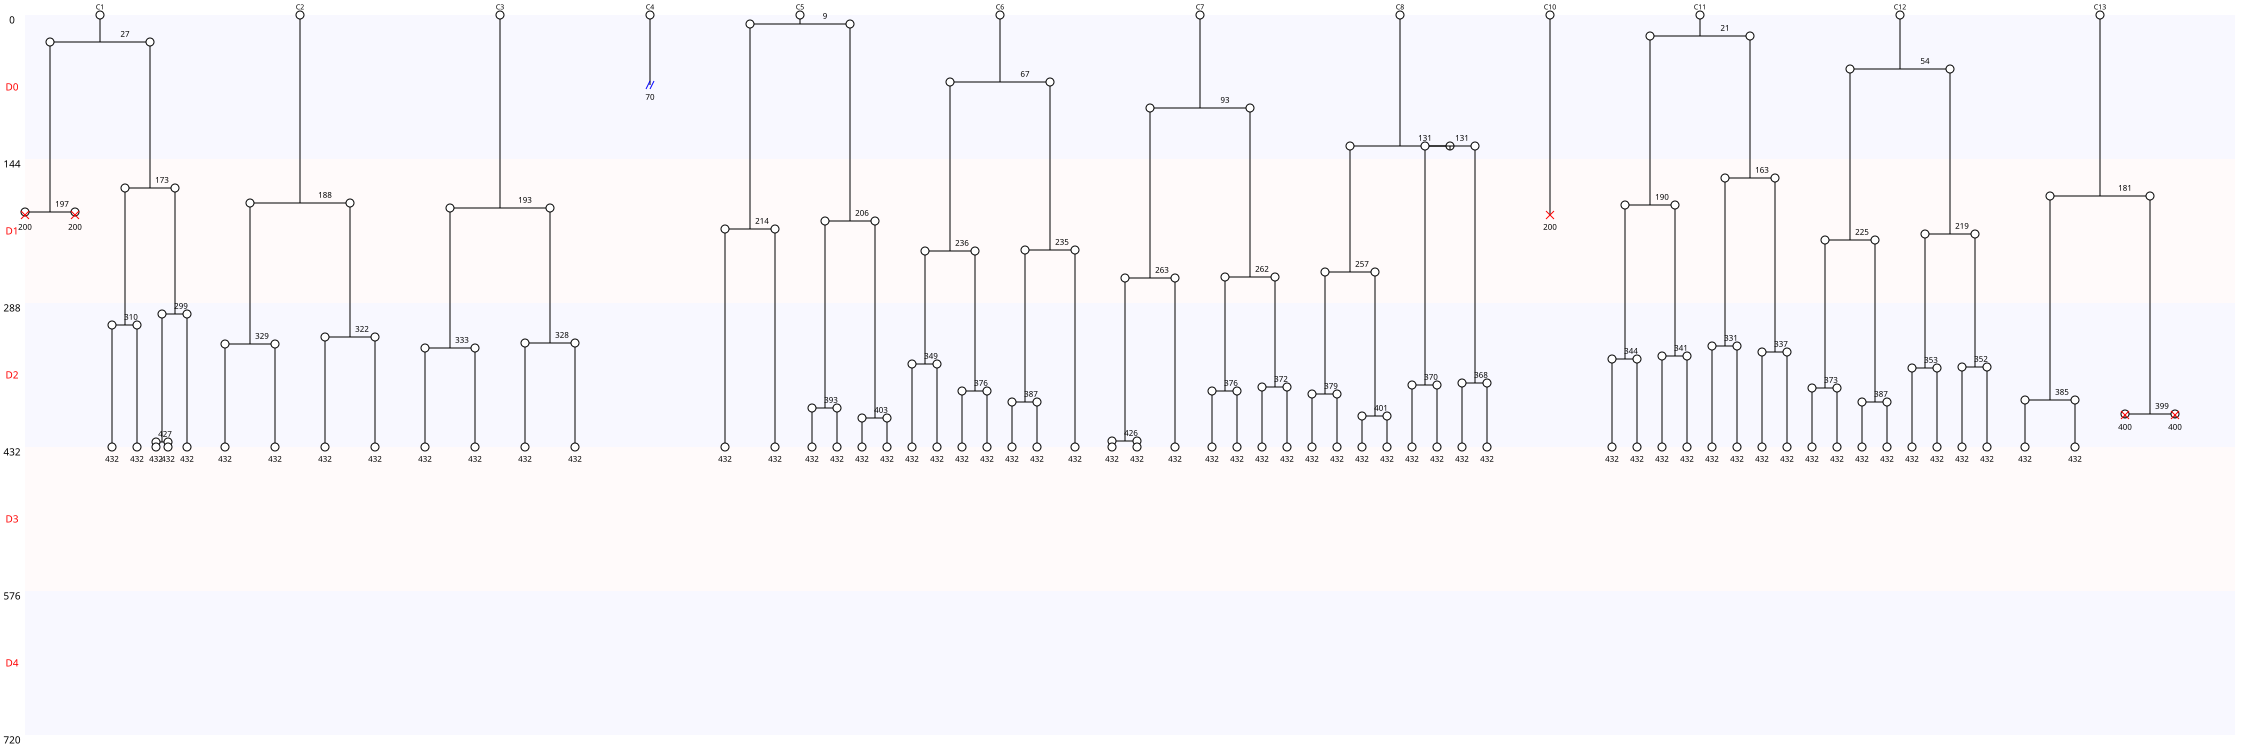

Source data for this figure (header and first rows):
Nombre de cellules à J0, 12
Nombre de cellules à J5, 0
Nombre de mitoses totale, 53
Nombre de cycles mitotiques, 4.417
Nombre de mitoses normales, 53
Nombre de mitoses anormales, 0
Nombre de mitoses non dichotomiques, 0
Nombre de refusions après mitose, 0
Nombre total de morts, 5
Nombre de mort sans mitose, 1
Nombre de mort après mitose, 4
Nombre de sorties, 1
Longueur moyenne entre deux cycles, 155
Longueur moyenne entre T0 et première di…, 96
Nom des cellules, C1, C2, C3, C4, C5, C6, C7, C8, C10, C11, C12, C13
Nombre de divisions, 6, 3, 3, 0, 5, 6, 6, 7, 0, 7, 7, 3
Nombre de divisions, 0, 1, 2, 3, 4, 5, 6, 7
Nombre de cellules concernées, 2, 0, 0, 3, 0, 1, 3, 3
